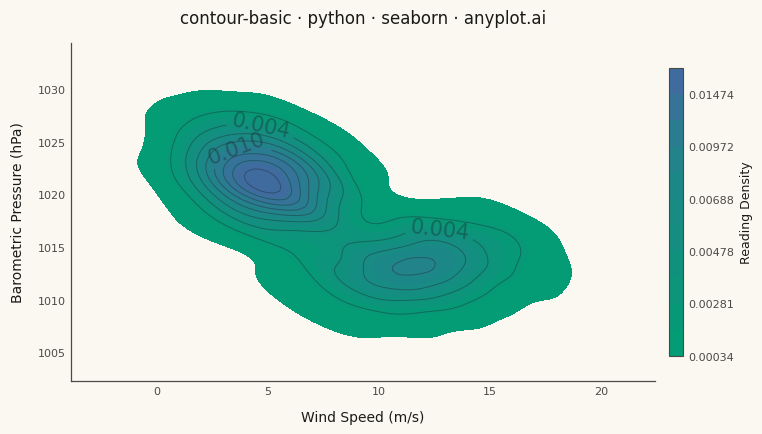

Recreate this plot in Python.
"""anyplot.ai
contour-basic: Basic Contour Plot
Library: seaborn 0.13.2 | Python 3.14.4
Quality: 87/100 | Updated: 2026-06-25
"""

import os

import matplotlib.pyplot as plt
import numpy as np
import pandas as pd
import seaborn as sns
from matplotlib.colors import LinearSegmentedColormap
from scipy.stats import gaussian_kde


# Theme tokens
THEME = os.getenv("ANYPLOT_THEME", "light")
PAGE_BG = "#FAF8F1" if THEME == "light" else "#1A1A17"
ELEVATED_BG = "#FFFDF6" if THEME == "light" else "#242420"
INK = "#1A1A17" if THEME == "light" else "#F0EFE8"
INK_SOFT = "#4A4A44" if THEME == "light" else "#B8B7B0"

# Imprint sequential colormap for continuous density data
imprint_seq = LinearSegmentedColormap.from_list("imprint_seq", ["#009E73", "#4467A3"])

# Data — bivariate distribution of weather-station readings across two synoptic regimes
np.random.seed(42)
cold_front = np.random.multivariate_normal(mean=[4.8, 1021.5], cov=[[3.2, -1.3], [-1.3, 7.8]], size=1500)
warm_front = np.random.multivariate_normal(mean=[11.6, 1013.2], cov=[[6.0, 2.0], [2.0, 5.0]], size=900)
readings = pd.DataFrame(np.vstack([cold_front, warm_front]), columns=["Wind Speed (m/s)", "Barometric Pressure (hPa)"])

# Theme
sns.set_theme(
    style="ticks",
    rc={
        "figure.facecolor": PAGE_BG,
        "axes.facecolor": PAGE_BG,
        "axes.edgecolor": INK_SOFT,
        "axes.labelcolor": INK,
        "text.color": INK,
        "xtick.color": INK_SOFT,
        "ytick.color": INK_SOFT,
        "axes.linewidth": 0.9,
        "axes.axisbelow": True,
    },
)

fig, ax = plt.subplots(figsize=(8, 4.5), dpi=400)
fig.set_facecolor(PAGE_BG)
ax.set_facecolor(PAGE_BG)

# Filled KDE contours — seaborn's kdeplot with integrated colorbar (Imprint sequential cmap)
sns.kdeplot(
    data=readings,
    x="Wind Speed (m/s)",
    y="Barometric Pressure (hPa)",
    fill=True,
    cmap=imprint_seq,
    thresh=0.02,
    levels=12,
    cbar=True,
    cbar_kws={"shrink": 0.85, "pad": 0.02, "label": "Reading Density"},
    ax=ax,
)

# Isoline overlay via scipy KDE grid — returns ContourSet needed for ax.clabel
x_vals = readings["Wind Speed (m/s)"].values
y_vals = readings["Barometric Pressure (hPa)"].values
kde = gaussian_kde(np.vstack([x_vals, y_vals]))
x_grid = np.linspace(x_vals.min() - 1, x_vals.max() + 1, 80)
y_grid = np.linspace(y_vals.min() - 2, y_vals.max() + 2, 80)
XX, YY = np.meshgrid(x_grid, y_grid)
ZZ = kde(np.vstack([XX.ravel(), YY.ravel()])).reshape(XX.shape)
cs = ax.contour(XX, YY, ZZ, levels=10, colors=INK, alpha=0.35, linewidths=0.7)
ax.clabel(cs, levels=cs.levels[2::3], inline=True, fontsize=15, fmt="%.3f", colors=INK)

# Style
title = "contour-basic · python · seaborn · anyplot.ai"
ax.set_title(title, fontsize=12, fontweight="medium", color=INK, pad=14)
ax.set_xlabel("Wind Speed (m/s)", fontsize=10, color=INK, labelpad=10)
ax.set_ylabel("Barometric Pressure (hPa)", fontsize=10, color=INK, labelpad=10)
ax.tick_params(axis="both", labelsize=8, colors=INK_SOFT, length=0)
sns.despine(ax=ax)

# Colorbar chrome (theme-adaptive)
cbar_ax = fig.axes[-1]
cbar_ax.tick_params(labelsize=8, colors=INK_SOFT, length=0)
cbar_ax.yaxis.label.set_color(INK)
cbar_ax.yaxis.label.set_fontsize(9)
cbar_ax.set_facecolor(ELEVATED_BG)
for spine in cbar_ax.spines.values():
    spine.set_color(INK_SOFT)
    spine.set_linewidth(0.8)

plt.tight_layout()
plt.savefig(f"plot-{THEME}.png", dpi=400, facecolor=PAGE_BG)
